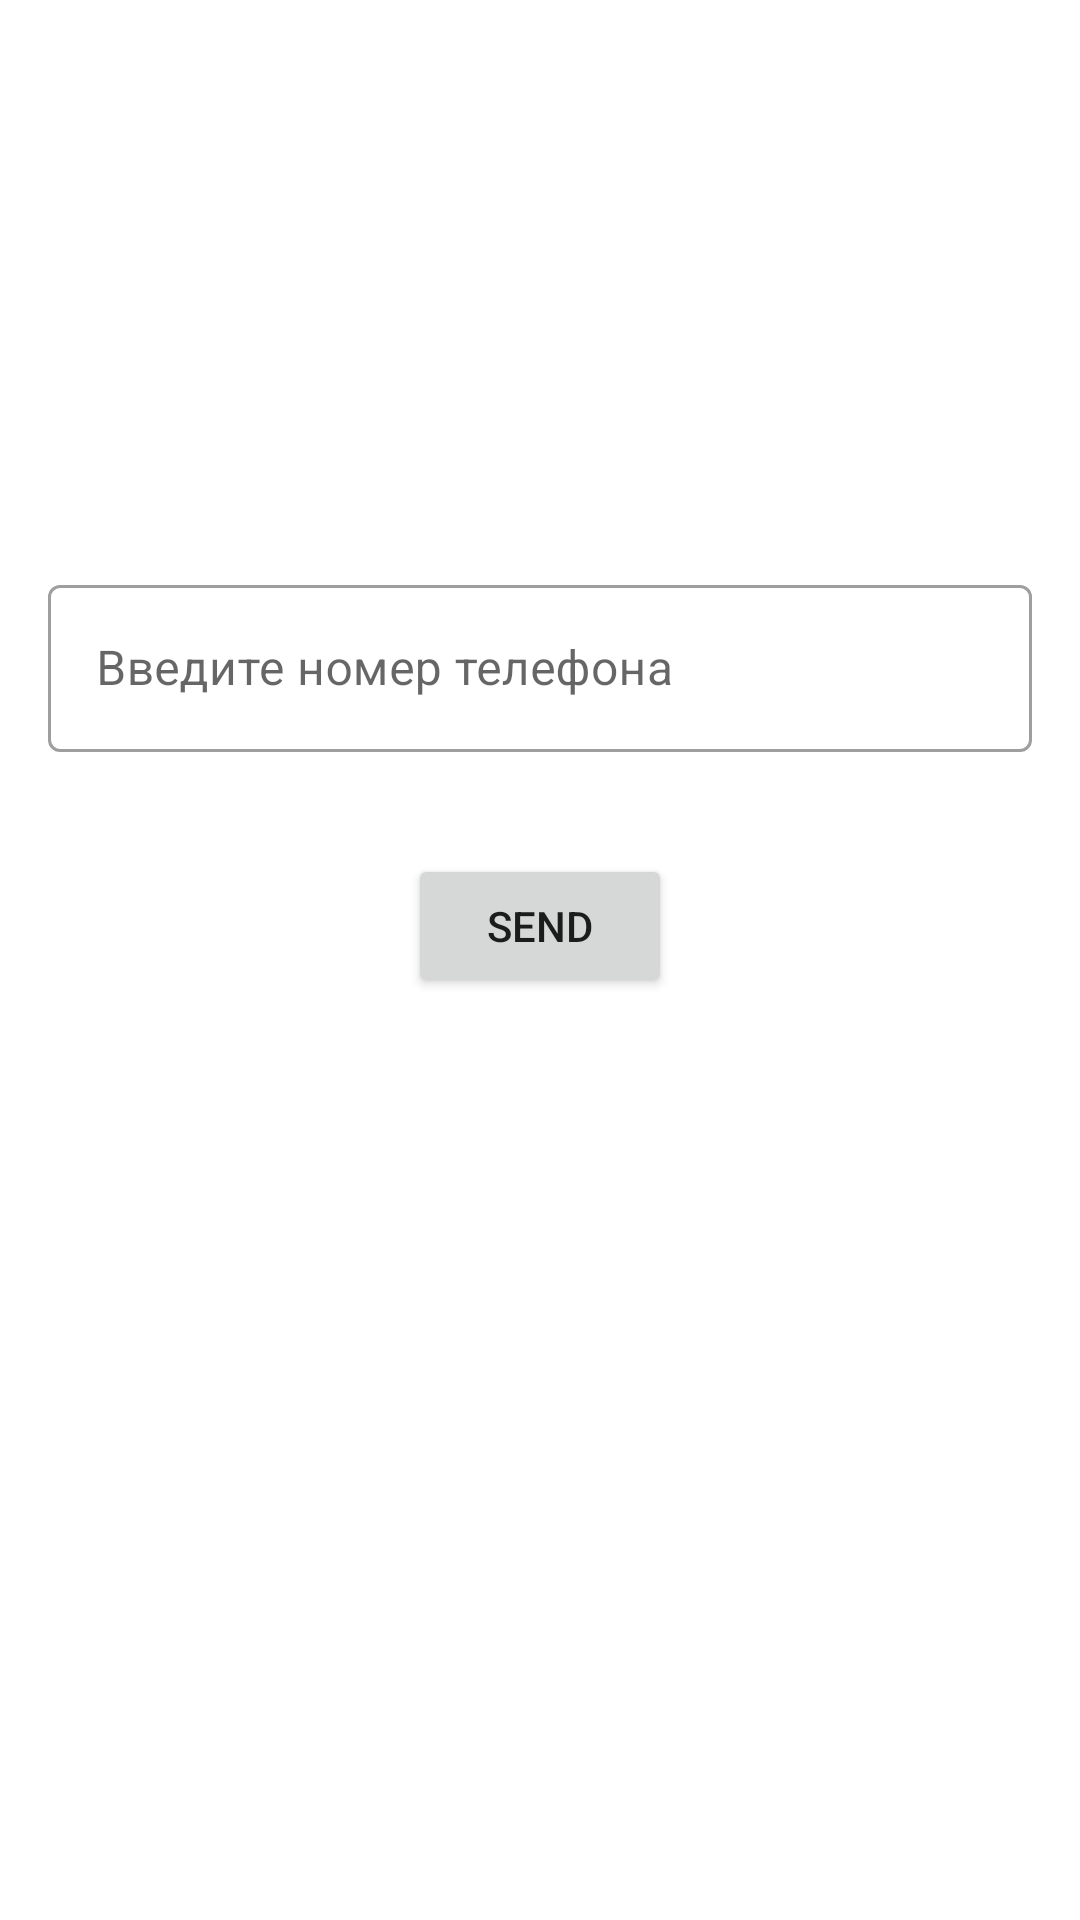

Android layout source for this screen:
<!-- AndroidManifest.xml: application theme Theme.TaskManager -->
<!-- res/layout/fragment_phone.xml -->
<?xml version="1.0" encoding="utf-8"?>
<androidx.constraintlayout.widget.ConstraintLayout xmlns:android="http://schemas.android.com/apk/res/android"
    xmlns:app="http://schemas.android.com/apk/res-auto"
    xmlns:tools="http://schemas.android.com/tools"
    android:layout_width="match_parent"
    android:layout_height="match_parent"
    tools:context=".ui.auth.phone.PhoneFragment">

    <com.google.android.material.textfield.TextInputLayout
        android:id="@+id/id_phone"
        style="@style/Widget.MaterialComponents.TextInputLayout.OutlinedBox"
        android:layout_width="match_parent"
        android:layout_height="wrap_content"
        android:layout_marginHorizontal="16dp"
        android:layout_marginBottom="200dp"
        app:layout_constraintBottom_toBottomOf="parent"
        app:layout_constraintEnd_toEndOf="parent"
        app:layout_constraintStart_toStartOf="parent"
        app:layout_constraintTop_toTopOf="parent">

        <com.google.android.material.textfield.TextInputEditText
            android:id="@+id/et_phone"
            android:layout_width="match_parent"
            android:layout_height="wrap_content"
            android:hint="@string/введите_номер_телефона"
            android:inputType="number" />
    </com.google.android.material.textfield.TextInputLayout>


    <androidx.appcompat.widget.AppCompatButton
        android:id="@+id/btn_send"
        android:layout_width="wrap_content"
        android:layout_height="wrap_content"
        android:layout_marginTop="34dp"
        android:text="Send"
        app:layout_constraintEnd_toEndOf="parent"
        app:layout_constraintStart_toStartOf="parent"
        app:layout_constraintTop_toBottomOf="@id/id_phone" />

</androidx.constraintlayout.widget.ConstraintLayout>
<!-- resources referenced by this layout -->
<resources>
  <style name="Theme.TaskManager" parent="Theme.MaterialComponents.DayNight.DarkActionBar">
          
          <item name="colorPrimary">#EFB74E</item>
          <item name="colorPrimaryVariant">#CF7302</item>
          <item name="colorOnPrimary">@color/white</item>
          
          <item name="colorSecondary">@color/teal_200</item>
          <item name="colorSecondaryVariant">@color/teal_700</item>
          <item name="colorOnSecondary">@color/black</item>
          
          <item name="android:statusBarColor">?attr/colorPrimaryVariant</item>
          
      </style>
  <color name="white">#FFFFFFFF</color>
  <color name="teal_200">#FF03DAC5</color>
  <color name="teal_700">#FF018786</color>
  <color name="black">#FF000000</color>
</resources>
